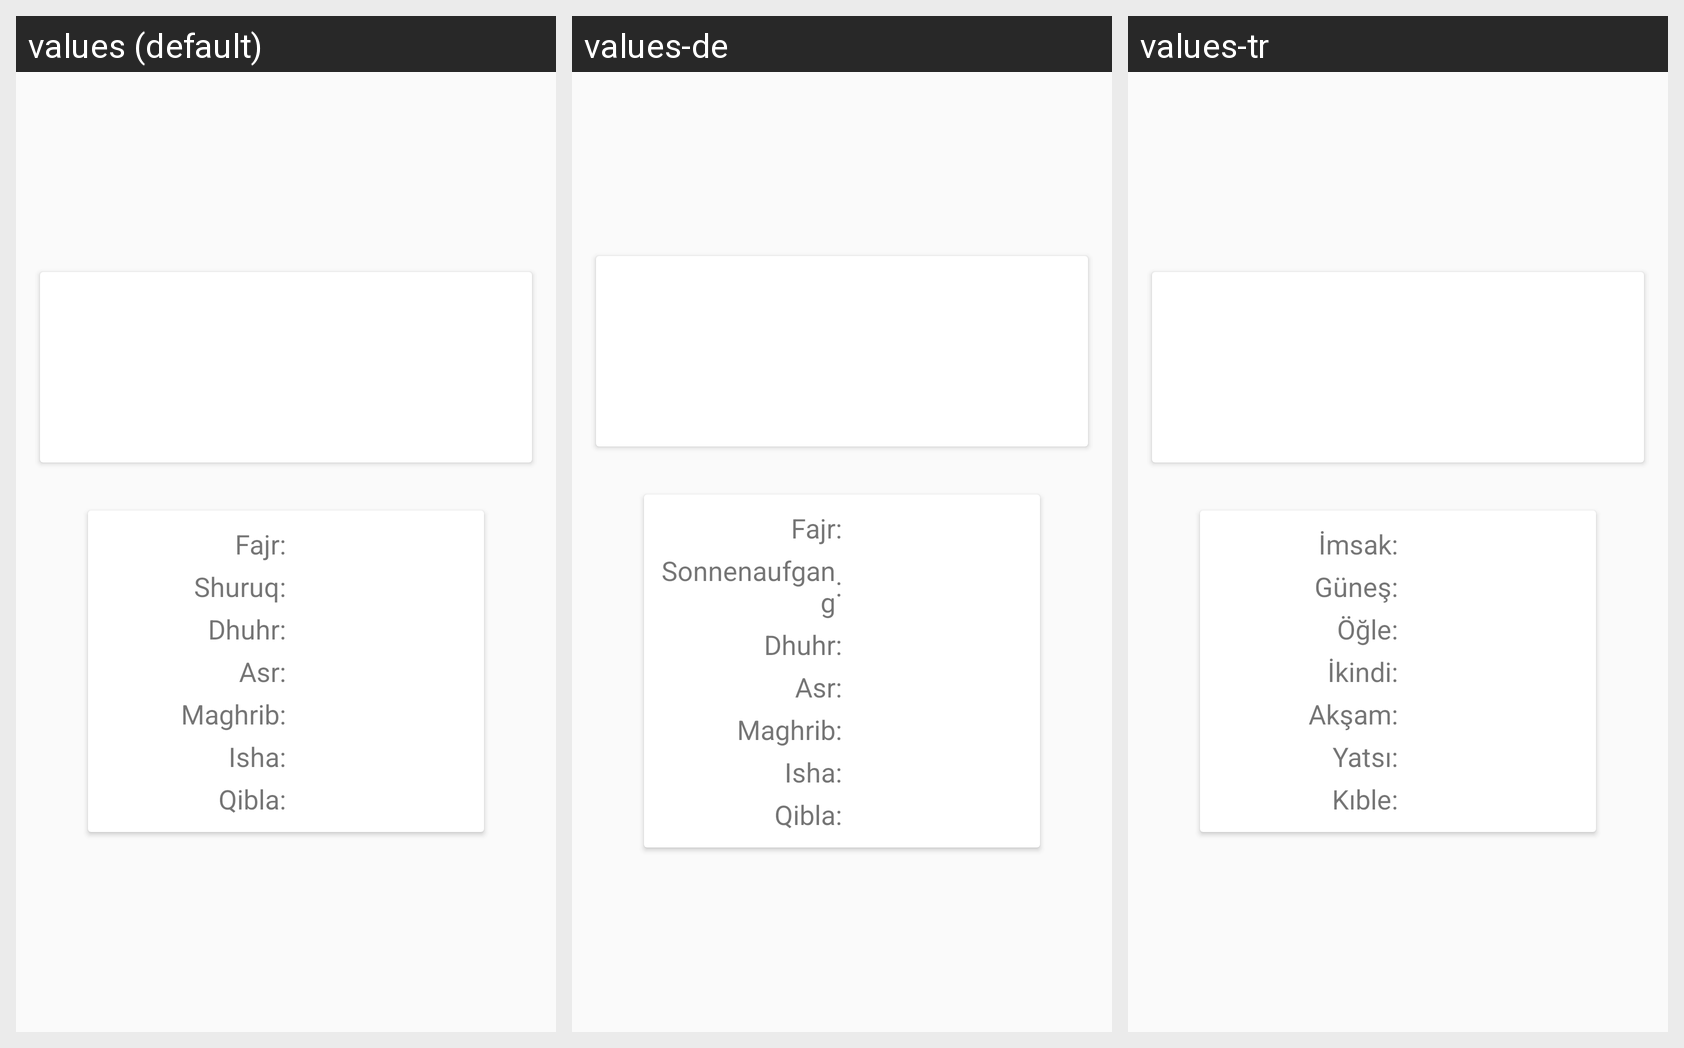

Strings drawn on this Android screen and how each of the app's shown locales translates them:
Android screen res/layout/content_prayertimes.xml rendered under 3 locales, left to right: values (default), values-de, values-tr. Device: Nexus 5 (rendered at 1080×1920; each locale shown at half size, 540×960, under a caption strip naming it); theme MuezzinTheme.
Strings drawn on this screen, with the default value and each locale's value (text and hints the layout hard-codes, and strings that could not be matched under every locale, appear in the picture but are not listed):

prayerTime_fajr
  values: Fajr
  values-de: Fajr
  values-tr: İmsak

prayerTime_shuruq
  values: Shuruq
  values-de: Sonnenaufgang
  values-tr: Güneş

prayerTime_dhuhr
  values: Dhuhr
  values-de: Dhuhr
  values-tr: Öğle

prayerTime_asr
  values: Asr
  values-de: Asr
  values-tr: İkindi

prayerTime_maghrib
  values: Maghrib
  values-de: Maghrib
  values-tr: Akşam

prayerTime_isha
  values: Isha
  values-de: Isha
  values-tr: Yatsı

prayerTime_qibla
  values: Qibla
  values-de: Qibla  [not translated; the default value is used]
  values-tr: Kıble
